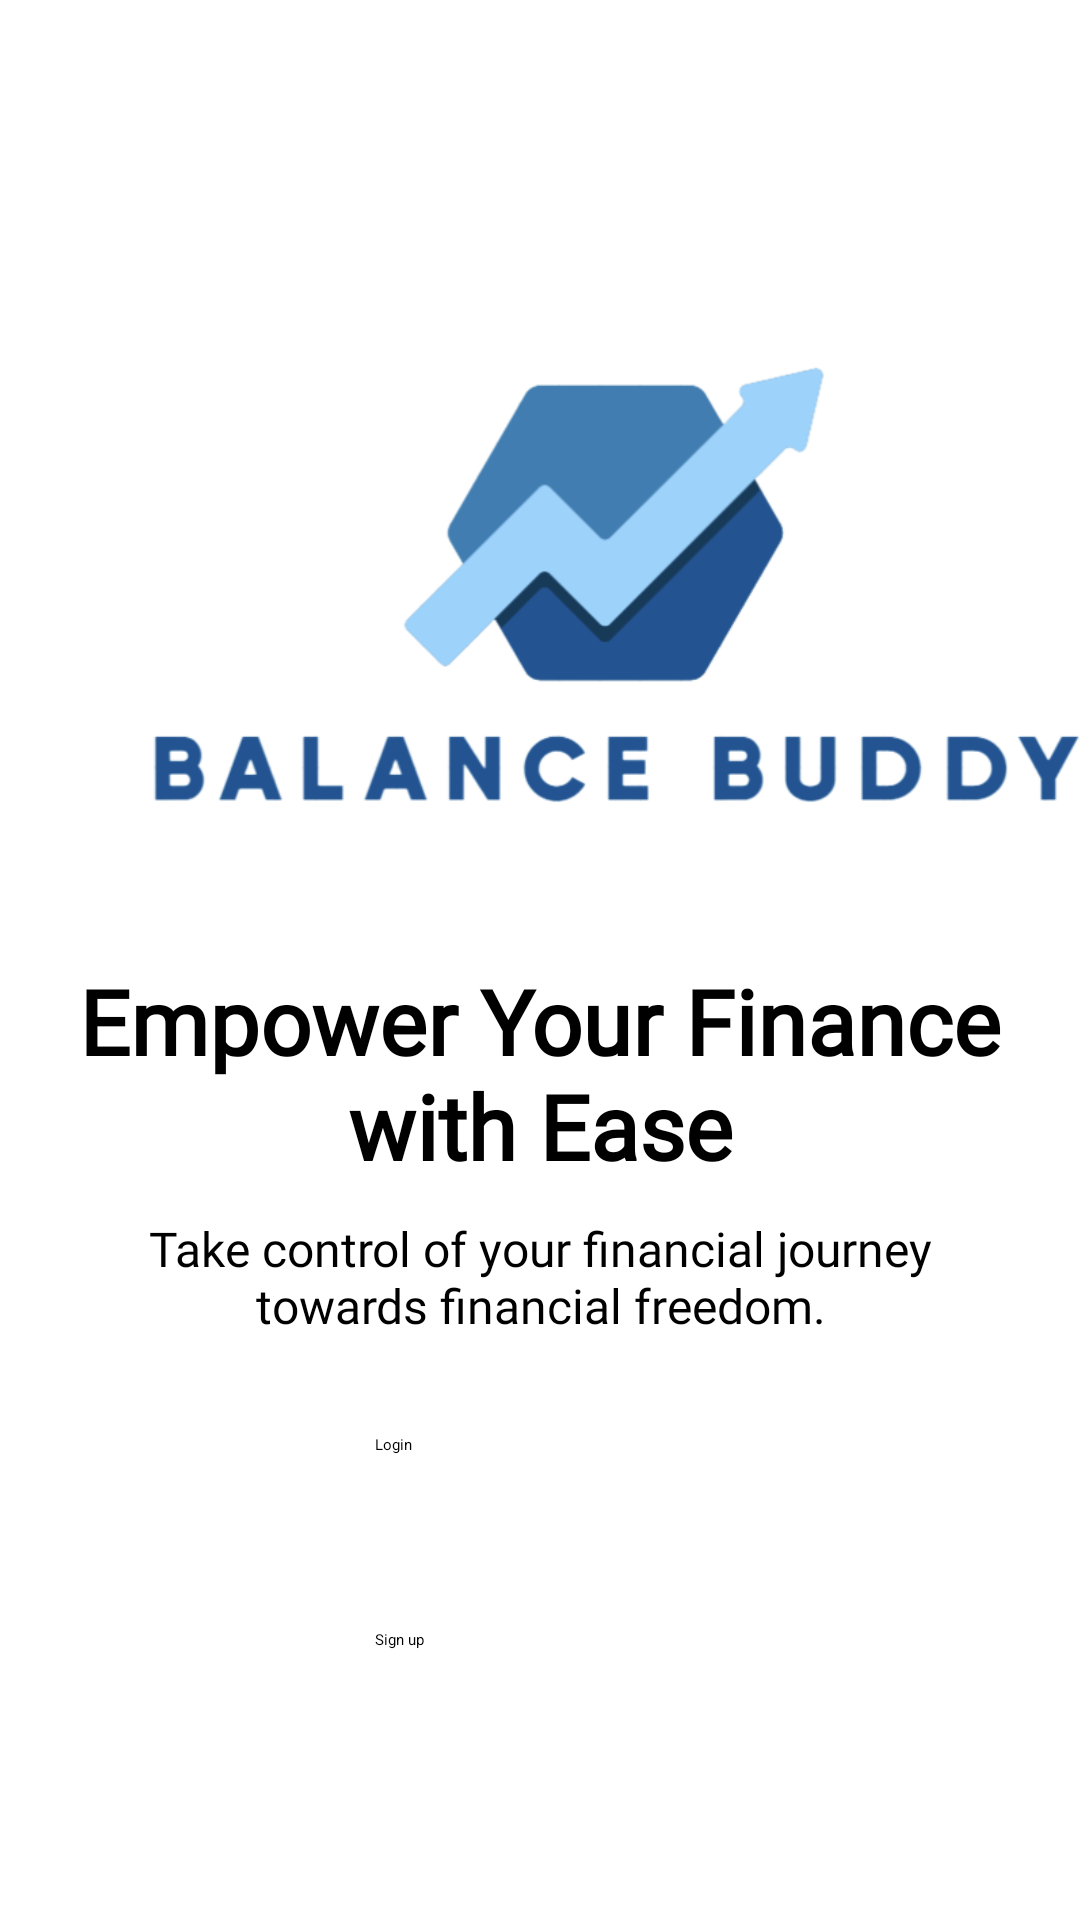

Write the Android layout XML for this screen, with the resource values it uses.
<!-- AndroidManifest.xml: application theme Theme.MyApplication -->
<!-- res/layout/activity_welcome.xml -->
<?xml version="1.0" encoding="utf-8"?>
<LinearLayout
    xmlns:android="http://schemas.android.com/apk/res/android"
    xmlns:app="http://schemas.android.com/apk/res-auto"
    xmlns:tools="http://schemas.android.com/tools"
    android:layout_width="match_parent"
    android:layout_height="match_parent"
    tools:context=".WelcomeActivity"
    android:orientation="vertical"
    app:flow_horizontalAlign="center">

    <ImageView
        android:id="@+id/sliderImage"
        android:layout_width="310dp"
        android:layout_height="150dp"
        android:layout_marginTop="120dp"
        android:layout_marginStart="50dp"
        android:scaleType="centerCrop"
        android:src="@drawable/logo"/>

    <TextView
        android:id="@+id/sliderTitle"
        android:layout_width="match_parent"
        android:layout_height="wrap_content"
        android:layout_marginTop="50dp"
        android:text="@string/start_heading"
        android:textSize="30sp"
        android:layout_marginHorizontal="20dp"
        android:textAlignment="center"
        android:textColor="@color/blue"
        android:textStyle="bold"
        android:fontFamily="@font/poppins_semibold"/>

    <TextView
        android:id="@+id/sliderDesc"
        android:layout_width="match_parent"
        android:layout_height="wrap_content"
        android:layout_marginTop="10dp"
        android:text="@string/start_desc"
        android:textSize="16sp"
        android:layout_marginHorizontal="40dp"
        android:textAlignment="center"
        android:textColor="@color/grey"
        android:fontFamily="@font/poppins_semibold"/>

    <Button
        android:id="@+id/login_button"
        android:layout_width="160dp"
        android:layout_height="55dp"
        android:layout_marginTop="32dp"
        android:layout_marginStart="125dp"
        android:backgroundTint="#247FB6"
        android:text="Login"
        android:textAllCaps="false"
        app:cornerRadius="20dp"
        app:layout_constraintEnd_toEndOf="parent"
        app:layout_constraintHorizontal_bias="0.497"
        app:layout_constraintStart_toStartOf="parent"
        app:layout_constraintTop_toBottomOf="parent" />

    <Button
        android:id="@+id/register_button"
        android:layout_width="160dp"
        android:layout_height="55dp"
        android:layout_marginTop="10dp"
        android:layout_marginStart="125dp"
        android:backgroundTint="#247FB6"
        android:text="Sign up"
        android:textAllCaps="false"
        app:cornerRadius="20dp"
        app:layout_constraintEnd_toEndOf="parent"
        app:layout_constraintHorizontal_bias="0.456"
        app:layout_constraintStart_toStartOf="parent"
        app:layout_constraintTop_toBottomOf="parent" />

</LinearLayout>
<!-- resources referenced by this layout -->
<resources>
  <!-- drawable logo: png bitmap (drawable, 48623 bytes) -->
  <string name="start_desc">Take control of your financial journey towards financial freedom.</string>
  <string name="start_heading">Empower Your Finance with Ease</string>
</resources>
